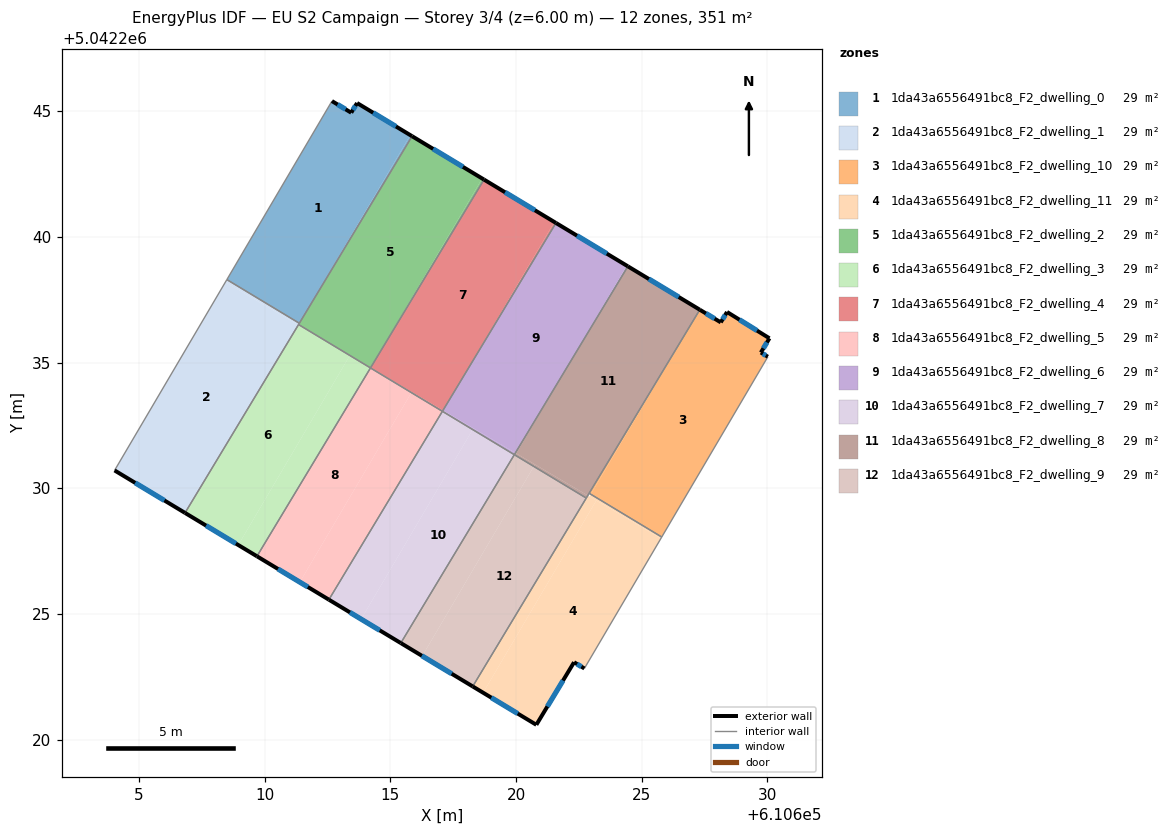
=== STOREY PLAN SPEC (per zone: floor XY polygon, exterior-wall plan segments, windows/doors) ===
zone 1: 1da43a6556491bc8_F2_dwelling_0  (29.3 m²)
  floor: (610615.79, 5042244.06) (610611.64, 5042237.00) (610611.38, 5042236.57) (610608.49, 5042238.31) (610612.67, 5042245.41) (610613.44, 5042244.95) (610613.67, 5042245.33)
  floor: (610615.86, 5042244.01) (610611.65, 5042237.02) (610615.79, 5042244.06)
  exterior wall: (610613.44, 5042244.95) – (610612.67, 5042245.41)  [0.9 m]
    window: (610613.22, 5042245.08) – (610612.90, 5042245.28)  [0.5 m²]
  exterior wall: (610613.67, 5042245.33) – (610613.44, 5042244.95)  [0.5 m]
    window: (610613.61, 5042245.22) – (610613.51, 5042245.06)  [0.2 m²]
  exterior wall: (610615.86, 5042244.01) – (610613.67, 5042245.33)  [2.6 m]
    window: (610615.22, 5042244.40) – (610614.31, 5042244.95)  [1.3 m²]
  interior walls: 3
zone 2: 1da43a6556491bc8_F2_dwelling_1  (29.3 m²)
  floor: (610611.38, 5042236.57) (610611.33, 5042236.50) (610608.43, 5042238.20) (610608.49, 5042238.31)
  floor: (610611.33, 5042236.50) (610606.83, 5042229.02) (610604.02, 5042230.71) (610608.49, 5042238.31) (610608.43, 5042238.20)
  exterior wall: (610604.02, 5042230.71) – (610606.83, 5042229.02)  [3.3 m]
    window: (610604.84, 5042230.22) – (610606.01, 5042229.52)  [1.7 m²]
  interior walls: 4
zone 3: 1da43a6556491bc8_F2_dwelling_10  (29.3 m²)
  floor: (610630.08, 5042235.97) (610629.74, 5042235.41) (610630.02, 5042235.24) (610625.80, 5042228.06) (610622.98, 5042229.76) (610626.78, 5042236.22) (610627.31, 5042237.11) (610628.15, 5042236.61) (610628.40, 5042237.02)
  floor: (610626.78, 5042236.22) (610622.98, 5042229.76) (610622.91, 5042229.80)
  exterior wall: (610630.02, 5042235.24) – (610629.74, 5042235.41)  [0.3 m]
    window: (610629.94, 5042235.29) – (610629.83, 5042235.36)  [0.2 m²]
  exterior wall: (610628.15, 5042236.61) – (610627.31, 5042237.11)  [1.0 m]
    window: (610627.90, 5042236.75) – (610627.56, 5042236.96)  [0.5 m²]
  exterior wall: (610628.40, 5042237.02) – (610628.15, 5042236.61)  [0.5 m]
    window: (610628.32, 5042236.90) – (610628.22, 5042236.73)  [0.2 m²]
  exterior wall: (610630.08, 5042235.97) – (610628.40, 5042237.02)  [2.0 m]
    window: (610629.59, 5042236.28) – (610628.89, 5042236.71)  [1.0 m²]
  exterior wall: (610629.74, 5042235.41) – (610630.08, 5042235.97)  [0.7 m]
    window: (610629.84, 5042235.57) – (610629.99, 5042235.81)  [0.3 m²]
  interior walls: 3
zone 4: 1da43a6556491bc8_F2_dwelling_11  (29.3 m²)
  floor: (610625.76, 5042228.00) (610622.72, 5042222.83) (610622.31, 5042223.08) (610620.81, 5042220.59) (610618.69, 5042221.87) (610623.19, 5042229.51)
  floor: (610625.80, 5042228.06) (610625.76, 5042228.00) (610622.93, 5042229.67) (610622.98, 5042229.76)
  floor: (610623.19, 5042229.51) (610618.69, 5042221.87) (610618.28, 5042222.12) (610622.86, 5042229.71)
  exterior wall: (610618.28, 5042222.12) – (610620.81, 5042220.59)  [3.0 m]
    window: (610619.02, 5042221.67) – (610620.07, 5042221.04)  [1.5 m²]
  exterior wall: (610622.31, 5042223.08) – (610622.72, 5042222.83)  [0.5 m]
    window: (610622.43, 5042223.01) – (610622.60, 5042222.90)  [0.2 m²]
  exterior wall: (610620.81, 5042220.59) – (610622.31, 5042223.08)  [2.9 m]
    window: (610621.25, 5042221.32) – (610621.87, 5042222.35)  [1.5 m²]
  interior walls: 4
zone 5: 1da43a6556491bc8_F2_dwelling_2  (29.3 m²)
  floor: (610618.65, 5042242.33) (610614.42, 5042235.14) (610614.21, 5042234.80) (610613.34, 5042235.32) (610611.35, 5042236.51) (610611.65, 5042237.02) (610615.86, 5042244.01)
  floor: (610618.73, 5042242.29) (610614.43, 5042235.16) (610618.65, 5042242.33)
  exterior wall: (610618.73, 5042242.29) – (610615.86, 5042244.01)  [3.3 m]
    window: (610617.89, 5042242.79) – (610616.70, 5042243.51)  [1.7 m²]
  interior walls: 4
zone 6: 1da43a6556491bc8_F2_dwelling_3  (29.2 m²)
  floor: (610613.34, 5042235.32) (610611.34, 5042236.49) (610611.35, 5042236.51)
  floor: (610614.21, 5042234.79) (610609.69, 5042227.30) (610608.95, 5042227.74) (610613.39, 5042235.29)
  floor: (610613.34, 5042235.32) (610613.39, 5042235.29) (610608.95, 5042227.74) (610606.83, 5042229.02) (610611.35, 5042236.51) (610611.34, 5042236.49)
  exterior wall: (610606.83, 5042229.02) – (610609.69, 5042227.30)  [3.3 m]
    window: (610607.66, 5042228.52) – (610608.85, 5042227.80)  [1.7 m²]
  interior walls: 3
zone 7: 1da43a6556491bc8_F2_dwelling_4  (29.3 m²)
  floor: (610621.52, 5042240.60) (610617.82, 5042234.30) (610617.09, 5042233.11) (610614.22, 5042234.80) (610614.43, 5042235.16) (610618.73, 5042242.29)
  floor: (610615.85, 5042233.84) (610615.84, 5042233.81) (610614.21, 5042234.79) (610614.21, 5042234.80)
  floor: (610621.59, 5042240.56) (610617.82, 5042234.30) (610621.52, 5042240.60)
  floor: (610617.09, 5042233.11) (610617.07, 5042233.07) (610615.84, 5042233.81) (610615.85, 5042233.84)
  exterior wall: (610621.59, 5042240.56) – (610618.73, 5042242.29)  [3.3 m]
    window: (610620.75, 5042241.07) – (610619.56, 5042241.78)  [1.7 m²]
  interior walls: 3
zone 8: 1da43a6556491bc8_F2_dwelling_5  (29.3 m²)
  floor: (610615.84, 5042233.81) (610611.40, 5042226.27) (610609.69, 5042227.30) (610614.21, 5042234.79)
  floor: (610617.07, 5042233.07) (610612.55, 5042225.57) (610611.40, 5042226.27) (610615.84, 5042233.81)
  exterior wall: (610609.69, 5042227.30) – (610612.55, 5042225.57)  [3.3 m]
    window: (610610.53, 5042226.79) – (610611.71, 5042226.07)  [1.7 m²]
  interior walls: 3
zone 9: 1da43a6556491bc8_F2_dwelling_6  (29.3 m²)
  floor: (610624.41, 5042238.86) (610621.93, 5042234.65) (610619.98, 5042231.41) (610617.11, 5042233.10) (610617.82, 5042234.30) (610621.59, 5042240.56)
  floor: (610624.45, 5042238.83) (610621.93, 5042234.65) (610624.41, 5042238.86)
  floor: (610617.82, 5042234.30) (610617.11, 5042233.10) (610617.09, 5042233.11)
  floor: (610619.98, 5042231.41) (610619.93, 5042231.34) (610618.28, 5042232.34) (610618.31, 5042232.39)
  floor: (610618.31, 5042232.39) (610618.28, 5042232.34) (610617.07, 5042233.07) (610617.09, 5042233.11)
  exterior wall: (610624.45, 5042238.83) – (610621.59, 5042240.56)  [3.3 m]
    window: (610623.61, 5042239.34) – (610622.43, 5042240.06)  [1.7 m²]
  interior walls: 3
zone 10: 1da43a6556491bc8_F2_dwelling_7  (29.3 m²)
  floor: (610619.93, 5042231.34) (610615.41, 5042223.84) (610613.84, 5042224.79) (610618.28, 5042232.34)
  floor: (610618.28, 5042232.34) (610613.84, 5042224.79) (610612.55, 5042225.57) (610617.07, 5042233.07)
  exterior wall: (610612.55, 5042225.57) – (610615.41, 5042223.84)  [3.3 m]
    window: (610613.39, 5042225.06) – (610614.58, 5042224.35)  [1.7 m²]
  interior walls: 3
zone 11: 1da43a6556491bc8_F2_dwelling_8  (29.2 m²)
  floor: (610627.30, 5042237.11) (610626.78, 5042236.23) (610622.86, 5042229.71) (610620.01, 5042231.39) (610621.93, 5042234.65) (610624.45, 5042238.83)
  floor: (610622.86, 5042229.71) (610622.80, 5042229.61) (610620.71, 5042230.87) (610620.76, 5042230.95)
  floor: (610620.76, 5042230.95) (610620.71, 5042230.87) (610619.93, 5042231.34) (610619.98, 5042231.41)
  floor: (610621.93, 5042234.65) (610620.01, 5042231.39) (610619.98, 5042231.41)
  exterior wall: (610627.31, 5042237.11) – (610624.45, 5042238.83)  [3.3 m]
    window: (610626.48, 5042237.61) – (610625.29, 5042238.33)  [1.7 m²]
  interior walls: 4
zone 12: 1da43a6556491bc8_F2_dwelling_9  (29.3 m²)
  floor: (610622.80, 5042229.61) (610618.28, 5042222.12) (610616.27, 5042223.33) (610620.71, 5042230.87)
  floor: (610620.71, 5042230.87) (610616.27, 5042223.33) (610615.41, 5042223.84) (610619.93, 5042231.34)
  exterior wall: (610615.41, 5042223.84) – (610618.28, 5042222.12)  [3.3 m]
    window: (610616.25, 5042223.34) – (610617.44, 5042222.62)  [1.7 m²]
  interior walls: 3

=== DERIVED (storey summary) ===
Building: EU S2 Campaign
Storey: 3 of 4  (floor level z = 6.00 m)
Storey gross floor area: 351.0 m²
Zones on this storey: 12
  - 1da43a6556491bc8_F2_dwelling_0: floor 29.3 m²; exterior wall 3.9 m (11.7 m²); 3 window(s) 2.0 m²; WWR 17.2%
  - 1da43a6556491bc8_F2_dwelling_1: floor 29.3 m²; exterior wall 3.3 m (9.8 m²); 1 window(s) 1.7 m²; WWR 17.2%
  - 1da43a6556491bc8_F2_dwelling_10: floor 29.3 m²; exterior wall 4.4 m (13.3 m²); 5 window(s) 2.3 m²; WWR 17.2%
  - 1da43a6556491bc8_F2_dwelling_11: floor 29.3 m²; exterior wall 6.3 m (19.0 m²); 3 window(s) 3.3 m²; WWR 17.2%
  - 1da43a6556491bc8_F2_dwelling_2: floor 29.3 m²; exterior wall 3.3 m (10.0 m²); 1 window(s) 1.7 m²; WWR 17.2%
  - 1da43a6556491bc8_F2_dwelling_3: floor 29.2 m²; exterior wall 3.3 m (10.0 m²); 1 window(s) 1.7 m²; WWR 17.2%
  - 1da43a6556491bc8_F2_dwelling_4: floor 29.3 m²; exterior wall 3.3 m (10.0 m²); 1 window(s) 1.7 m²; WWR 17.2%
  - 1da43a6556491bc8_F2_dwelling_5: floor 29.3 m²; exterior wall 3.3 m (10.0 m²); 1 window(s) 1.7 m²; WWR 17.2%
  - 1da43a6556491bc8_F2_dwelling_6: floor 29.3 m²; exterior wall 3.3 m (10.0 m²); 1 window(s) 1.7 m²; WWR 17.2%
  - 1da43a6556491bc8_F2_dwelling_7: floor 29.3 m²; exterior wall 3.3 m (10.0 m²); 1 window(s) 1.7 m²; WWR 17.2%
  - 1da43a6556491bc8_F2_dwelling_8: floor 29.2 m²; exterior wall 3.3 m (10.0 m²); 1 window(s) 1.7 m²; WWR 17.2%
  - 1da43a6556491bc8_F2_dwelling_9: floor 29.3 m²; exterior wall 3.3 m (10.0 m²); 1 window(s) 1.7 m²; WWR 17.2%
Zone adjacency (shared interzone walls):
  - 1da43a6556491bc8_F2_dwelling_0 ↔ 1da43a6556491bc8_F2_dwelling_1
  - 1da43a6556491bc8_F2_dwelling_0 ↔ 1da43a6556491bc8_F2_dwelling_2
  - 1da43a6556491bc8_F2_dwelling_1 ↔ 1da43a6556491bc8_F2_dwelling_2
  - 1da43a6556491bc8_F2_dwelling_1 ↔ 1da43a6556491bc8_F2_dwelling_3
  - 1da43a6556491bc8_F2_dwelling_10 ↔ 1da43a6556491bc8_F2_dwelling_11
  - 1da43a6556491bc8_F2_dwelling_10 ↔ 1da43a6556491bc8_F2_dwelling_8
  - 1da43a6556491bc8_F2_dwelling_11 ↔ 1da43a6556491bc8_F2_dwelling_8
  - 1da43a6556491bc8_F2_dwelling_11 ↔ 1da43a6556491bc8_F2_dwelling_9
  - 1da43a6556491bc8_F2_dwelling_2 ↔ 1da43a6556491bc8_F2_dwelling_3
  - 1da43a6556491bc8_F2_dwelling_2 ↔ 1da43a6556491bc8_F2_dwelling_4
  - 1da43a6556491bc8_F2_dwelling_3 ↔ 1da43a6556491bc8_F2_dwelling_5
  - 1da43a6556491bc8_F2_dwelling_4 ↔ 1da43a6556491bc8_F2_dwelling_5
  - 1da43a6556491bc8_F2_dwelling_4 ↔ 1da43a6556491bc8_F2_dwelling_6
  - 1da43a6556491bc8_F2_dwelling_5 ↔ 1da43a6556491bc8_F2_dwelling_7
  - 1da43a6556491bc8_F2_dwelling_6 ↔ 1da43a6556491bc8_F2_dwelling_7
  - 1da43a6556491bc8_F2_dwelling_6 ↔ 1da43a6556491bc8_F2_dwelling_8
  - 1da43a6556491bc8_F2_dwelling_7 ↔ 1da43a6556491bc8_F2_dwelling_9
  - 1da43a6556491bc8_F2_dwelling_8 ↔ 1da43a6556491bc8_F2_dwelling_9